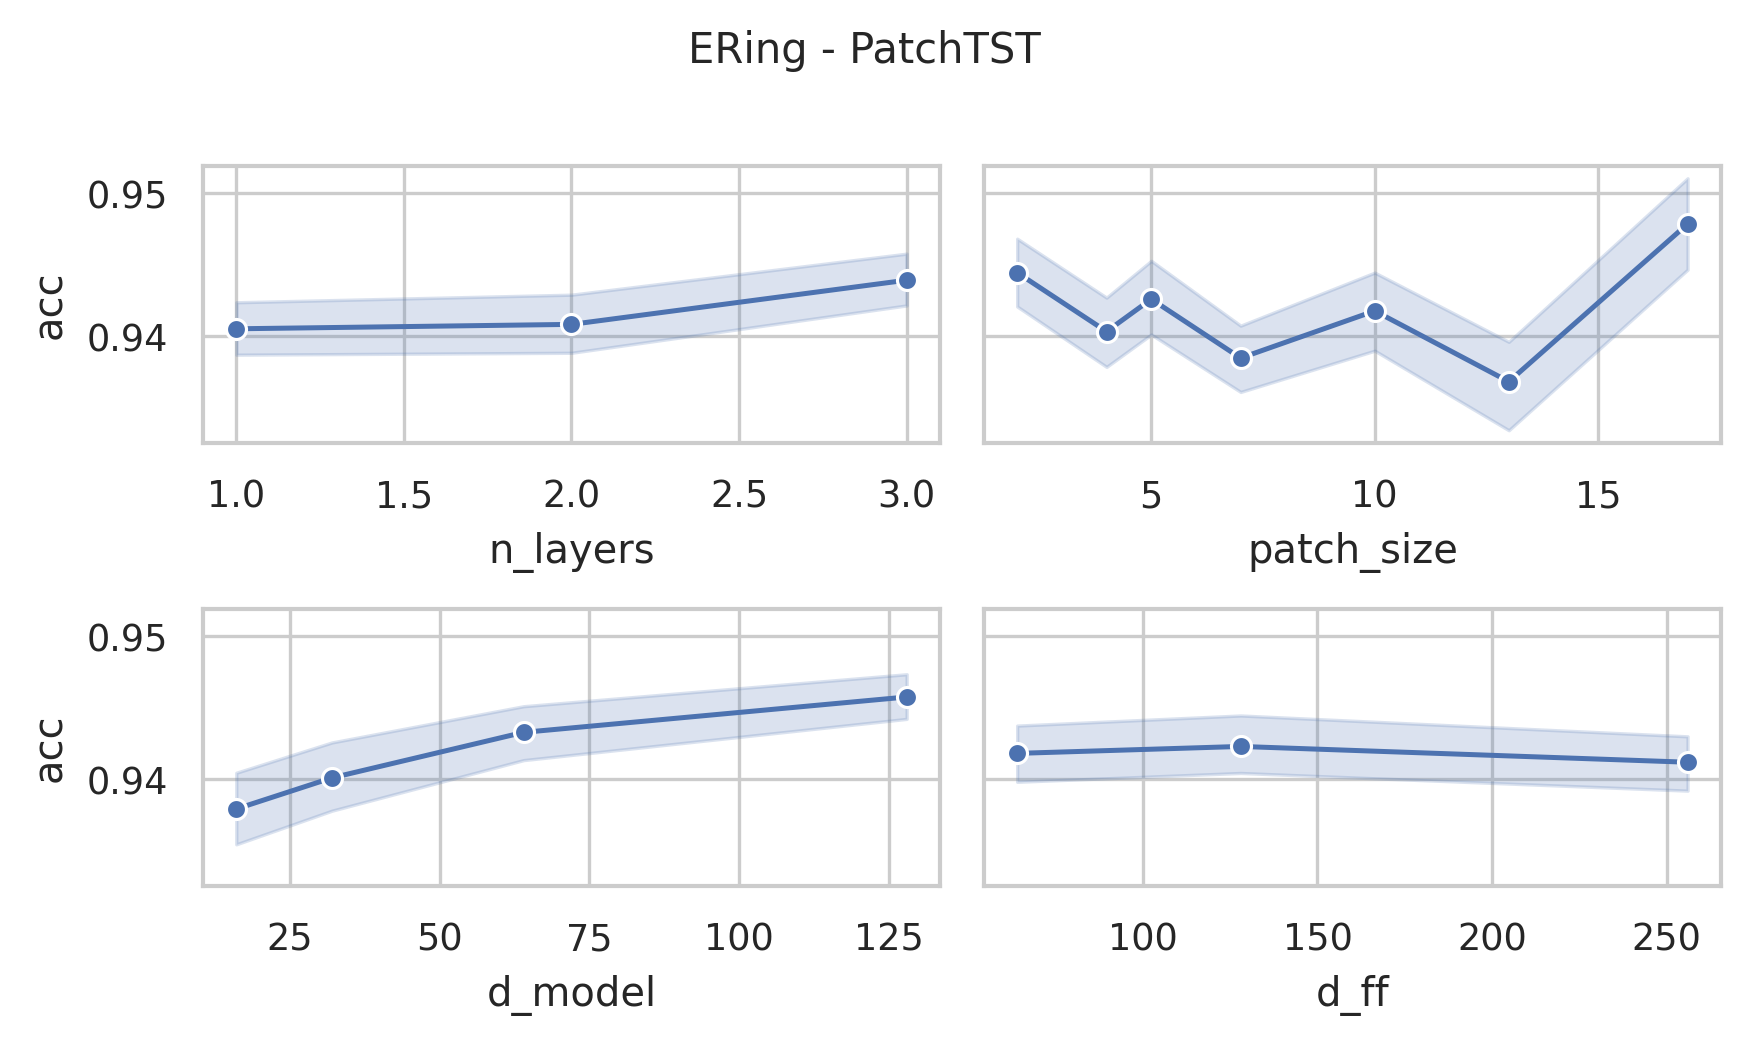

Data behind this chart, as committed beside it:
data_name, model, seq_len, n_layers, d_model, num_heads, d_ff, patch_size, patch_stride, acc, model_params, model_size (MB)
ERing, PatchTST, 65, 3, 128, 16, 256, 2, 1, 0.9519, 597638, 4.74
ERing, PatchTST, 65, 3, 128, 16, 256, 4, 2, 0.9444, 496518, 4.36
ERing, PatchTST, 65, 3, 128, 16, 256, 5, 3, 0.9519, 465926, 4.24
ERing, PatchTST, 65, 3, 128, 16, 256, 7, 4, 0.9333, 447750, 4.17
ERing, PatchTST, 65, 3, 128, 16, 256, 10, 5, 0.9481, 438918, 4.14
ERing, PatchTST, 65, 3, 128, 16, 256, 13, 7, 0.937, 427014, 4.09
ERing, PatchTST, 65, 3, 128, 16, 256, 17, 9, 0.9556, 421382, 4.07
ERing, PatchTST, 65, 3, 128, 16, 128, 2, 1, 0.9519, 498950, 4.37
ERing, PatchTST, 65, 3, 128, 16, 128, 4, 2, 0.9481, 397830, 3.98
ERing, PatchTST, 65, 3, 128, 16, 128, 5, 3, 0.9593, 367238, 3.86
ERing, PatchTST, 65, 3, 128, 16, 128, 7, 4, 0.937, 349062, 3.79
ERing, PatchTST, 65, 3, 128, 16, 128, 10, 5, 0.9444, 340230, 3.76
ERing, PatchTST, 65, 3, 128, 16, 128, 13, 7, 0.9444, 328326, 3.72
ERing, PatchTST, 65, 3, 128, 16, 128, 17, 9, 0.9481, 322694, 3.69
ERing, PatchTST, 65, 3, 128, 16, 64, 2, 1, 0.9407, 449606, 4.18
ERing, PatchTST, 65, 3, 128, 16, 64, 4, 2, 0.9481, 348486, 3.79
ERing, PatchTST, 65, 3, 128, 16, 64, 5, 3, 0.9556, 317894, 3.68
ERing, PatchTST, 65, 3, 128, 16, 64, 7, 4, 0.9519, 299718, 3.61
ERing, PatchTST, 65, 3, 128, 16, 64, 10, 5, 0.9519, 290886, 3.57
ERing, PatchTST, 65, 3, 128, 16, 64, 13, 7, 0.937, 278982, 3.53
ERing, PatchTST, 65, 3, 128, 16, 64, 17, 9, 0.9556, 273350, 3.51
ERing, PatchTST, 65, 3, 64, 16, 256, 2, 1, 0.9444, 250054, 2.2
ERing, PatchTST, 65, 3, 64, 16, 256, 4, 2, 0.9481, 199494, 2.0
ERing, PatchTST, 65, 3, 64, 16, 256, 5, 3, 0.9556, 184198, 1.94
ERing, PatchTST, 65, 3, 64, 16, 256, 7, 4, 0.9444, 175110, 1.91
ERing, PatchTST, 65, 3, 64, 16, 256, 10, 5, 0.9556, 170694, 1.89
ERing, PatchTST, 65, 3, 64, 16, 256, 13, 7, 0.9481, 164742, 1.87
ERing, PatchTST, 65, 3, 64, 16, 256, 17, 9, 0.9593, 161926, 1.86
ERing, PatchTST, 65, 3, 64, 16, 128, 2, 1, 0.937, 200518, 2.01
ERing, PatchTST, 65, 3, 64, 16, 128, 4, 2, 0.9407, 149958, 1.81
ERing, PatchTST, 65, 3, 64, 16, 128, 5, 3, 0.9407, 134662, 1.76
ERing, PatchTST, 65, 3, 64, 16, 128, 7, 4, 0.9481, 125574, 1.72
ERing, PatchTST, 65, 3, 64, 16, 128, 10, 5, 0.9481, 121158, 1.7
ERing, PatchTST, 65, 3, 64, 16, 128, 13, 7, 0.9296, 115206, 1.68
ERing, PatchTST, 65, 3, 64, 16, 128, 17, 9, 0.9333, 112390, 1.67
ERing, PatchTST, 65, 3, 64, 16, 64, 2, 1, 0.9481, 175750, 1.91
ERing, PatchTST, 65, 3, 64, 16, 64, 4, 2, 0.9481, 125190, 1.72
ERing, PatchTST, 65, 3, 64, 16, 64, 5, 3, 0.9481, 109894, 1.66
ERing, PatchTST, 65, 3, 64, 16, 64, 7, 4, 0.9296, 100806, 1.63
ERing, PatchTST, 65, 3, 64, 16, 64, 10, 5, 0.937, 96390, 1.61
ERing, PatchTST, 65, 3, 64, 16, 64, 13, 7, 0.937, 90438, 1.59
ERing, PatchTST, 65, 3, 64, 16, 64, 17, 9, 0.9519, 87622, 1.58
ERing, PatchTST, 65, 3, 32, 4, 256, 2, 1, 0.9444, 113126, 1.06
ERing, PatchTST, 65, 3, 32, 4, 256, 4, 2, 0.9444, 87846, 0.97
ERing, PatchTST, 65, 3, 32, 4, 256, 5, 3, 0.9444, 80198, 0.94
ERing, PatchTST, 65, 3, 32, 4, 256, 7, 4, 0.937, 75654, 0.92
ERing, PatchTST, 65, 3, 32, 4, 256, 10, 5, 0.9296, 73446, 0.91
ERing, PatchTST, 65, 3, 32, 4, 256, 13, 7, 0.9333, 70470, 0.9
ERing, PatchTST, 65, 3, 32, 4, 256, 17, 9, 0.9333, 69062, 0.9
ERing, PatchTST, 65, 3, 32, 4, 128, 2, 1, 0.9519, 88166, 0.97
ERing, PatchTST, 65, 3, 32, 4, 128, 4, 2, 0.9481, 62886, 0.87
ERing, PatchTST, 65, 3, 32, 4, 128, 5, 3, 0.9519, 55238, 0.84
ERing, PatchTST, 65, 3, 32, 4, 128, 7, 4, 0.9481, 50694, 0.82
ERing, PatchTST, 65, 3, 32, 4, 128, 10, 5, 0.9444, 48486, 0.82
ERing, PatchTST, 65, 3, 32, 4, 128, 13, 7, 0.937, 45510, 0.81
ERing, PatchTST, 65, 3, 32, 4, 128, 17, 9, 0.963, 44102, 0.8
ERing, PatchTST, 65, 3, 32, 4, 64, 2, 1, 0.9593, 75686, 0.92
ERing, PatchTST, 65, 3, 32, 4, 64, 4, 2, 0.937, 50406, 0.82
ERing, PatchTST, 65, 3, 32, 4, 64, 5, 3, 0.9444, 42758, 0.79
ERing, PatchTST, 65, 3, 32, 4, 64, 7, 4, 0.9333, 38214, 0.78
... 192 more rows
